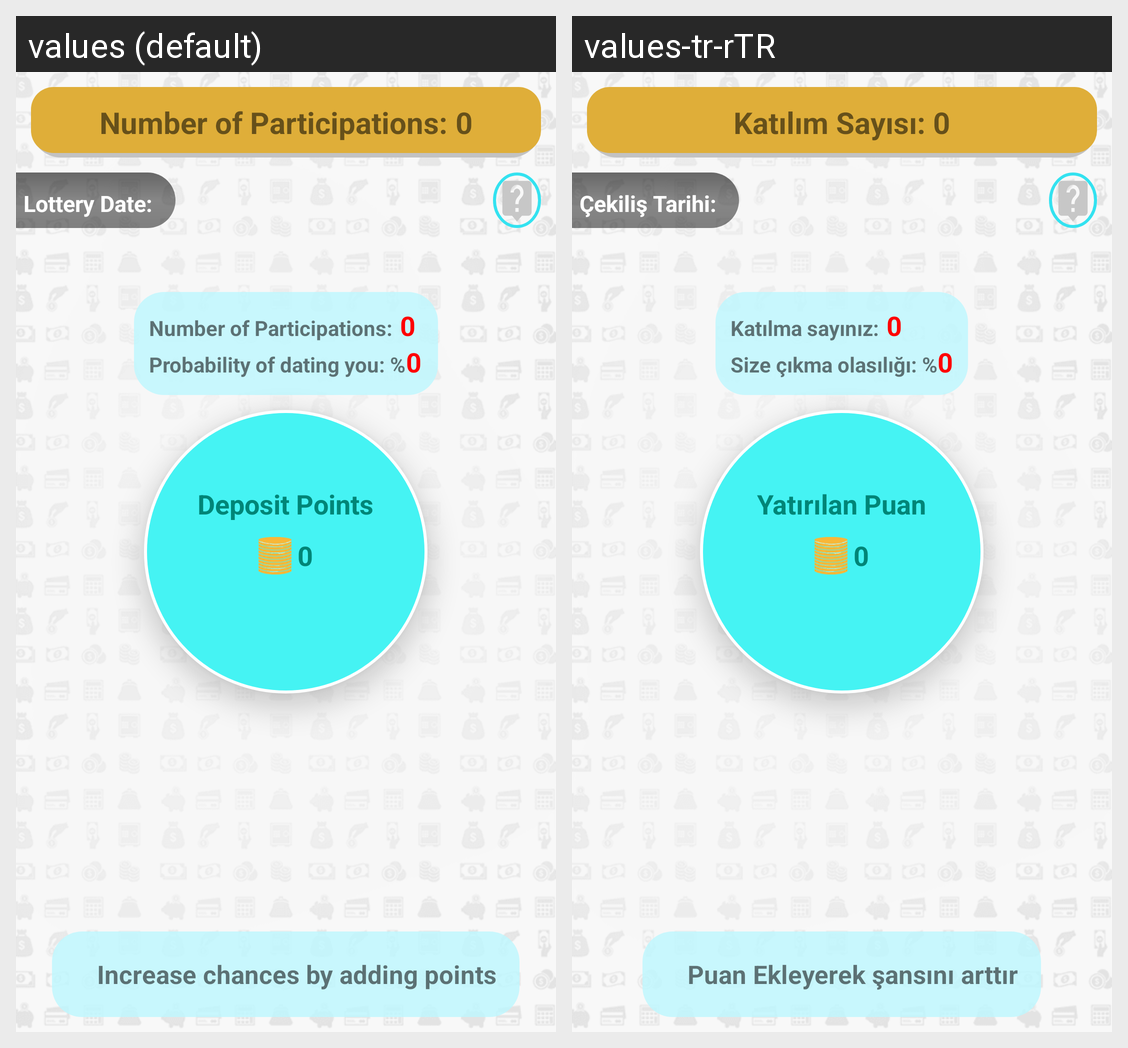

Strings drawn on this Android screen and how each of the app's shown locales translates them:
Android screen res/layout/activity_yatir_kazan.xml rendered under 2 locales, left to right: values (default), values-tr-rTR. Device: Nexus 5 (rendered at 1080×1920; each locale shown at half size, 540×960, under a caption strip naming it); theme AppThemeNoActionBar.
Strings drawn on this screen, with the default value and each locale's value (text and hints the layout hard-codes, and strings that could not be matched under every locale, appear in the picture but are not listed):

activityyatirkazan1
  values: Number of Participations:
  values-tr-rTR: Katılım Sayısı:

activityyatirkazan2
  values: Lottery Date:
  values-tr-rTR: Çekiliş Tarihi:

activityyatirkazan3
  values: Number of Participations:
  values-tr-rTR: Katılma sayınız:

activityyatirkazan4
  values: Probability of dating you: %
  values-tr-rTR: Size çıkma olasılığı: %

activityyatirkazan5
  values: Deposit Points
  values-tr-rTR: Yatırılan Puan

activityyatirkazan7
  values: Increase chances by adding points
  values-tr-rTR: Puan Ekleyerek şansını arttır
